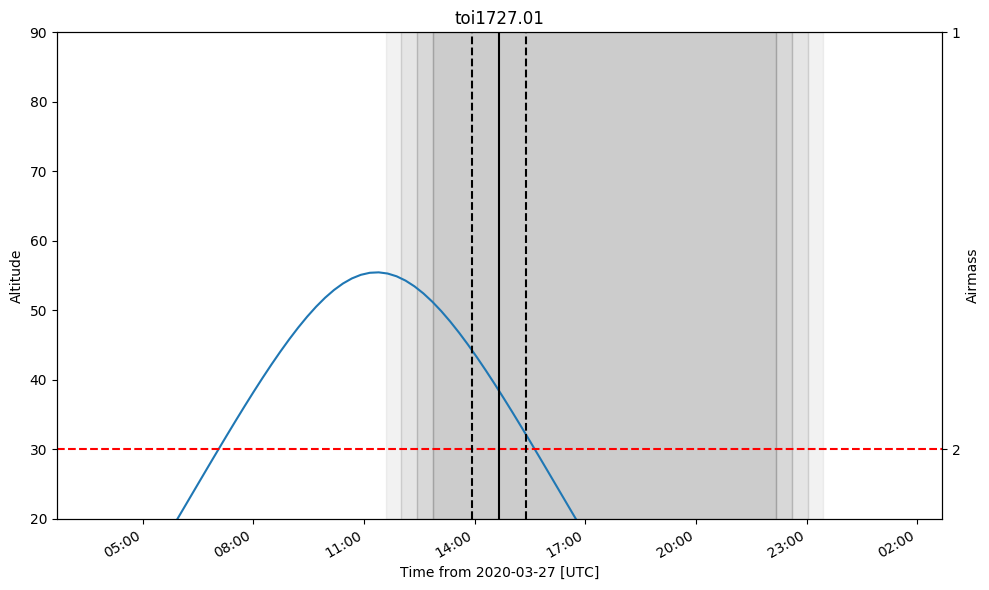

Values plotted in this chart, from the file beside it:
ingress, midtransit, egress
2020-03-27 13:57:29.081, 2020-03-27 14:41:21.900, 2020-03-27 15:25:14.718
